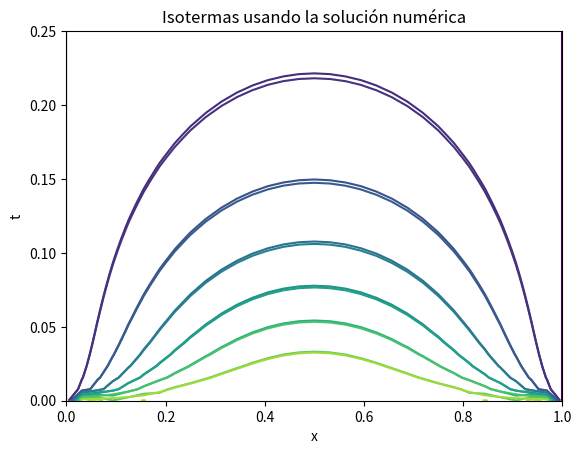

This chart was generated by the following Python code:
# -*- coding: utf-8 -*-
"""
Created on Sun Nov 29 22:28:38 2020

@author: GIOVANNI
"""
import numpy as np
import math as m
import matplotlib.pylab as plt
from mpl_toolkits.mplot3d import Axes3D
def func_init_1(x,L,T_0):   #Definición de funcion en t=0
    if(0<x<L):
        return T_0
    else:
        return 0
def Temperatura(L,t,dx,dt,d,k,c_p,func_init,*args):
    size_x=len(np.arange(0,L+dx,dx))    # Tamaño de valores que guardar en el espacio
    size_t=len(np.arange(0,t+dt,dt))    # Tamaño de valores que guardar en el tiempo
    u=np.zeros((size_t,size_x),dtype=np.float32)    # Matriz de valores que regresar de la temperatura
    alpha=k/(d*c_p)
    step_t=1/(2**16)
    eta=alpha*step_t/(dx**2)
    aux=0.
    for i in range(size_x):
        u[0][i]=func_init(aux, L, T_0)
        aux=aux+dx      
    arr_aux=u[0][:]
    aux_ind=1
    for i in np.arange(step_t,t+step_t,step_t):
         for j in range(1,size_x-1):
             u[aux_ind][j]=arr_aux[j]+eta*(arr_aux[j+1]+arr_aux[j-1]-2*arr_aux[j])
         if(i%dt==0):
            aux_ind=aux_ind+1
            arr_aux=u[aux_ind-1][:]
         else:
            arr_aux=u[aux_ind][:]
    return u 
def Temperatura_anal(dx,dt,n,j,d,c_p):
    alpha=j/(d*c_p)
    u=0
    for k in range(n):
        p=(4*100)/(m.pi*(2*k+1))
        q=(2*k+1)*m.pi/L
        r=(-alpha)*((2*k+1)**2)*(m.pi**2)
        u=u+p*(np.sin(q*(dx))*np.exp(r*dt))
    return u
def grafica(x,y,z,char):
    fig = plt.figure()
    ax = Axes3D(fig)
    ax.view_init(elev=15,azim=60)
    ax.set_xlabel('t')
    ax.set_ylabel('x')
    ax.set_zlabel('T')
    plt.title(char)
    ax.plot_surface(Y,X,Z,cmap=plt.cm.hot)
    plt.show()
    return 0
def grafica_cont(x,y,z,char):
    plt.title(char)
    plt.contour(x,y,z)
    plt.xlabel('x')
    plt.ylabel('t')
    plt.show()
    return 0
L=1.0
t=0.25
dx=1/32
dt=1/(128)
d=2.699
k=2.37
c_p=0.897
T_0=100
T=Temperatura(L, t, dx, dt, d, k, c_p, func_init_1,T_0)
x=np.arange(0,L+dx,dx)
y=np.arange(0,t+dt,dt)
X,Y=plt.meshgrid(x,y)
Z=Temperatura_anal(X,Y,10,k,d,c_p)
grafica(X,Y,Z,'Gráfica usando la solución analítica')
grafica(X, Y, T,'Gráfica usando la solución numérica')
grafica_cont(X, Y, Z, 'Isotermas usando la solución analítica')
grafica_cont(X, Y, T, 'Isotermas usando la solución numérica')



